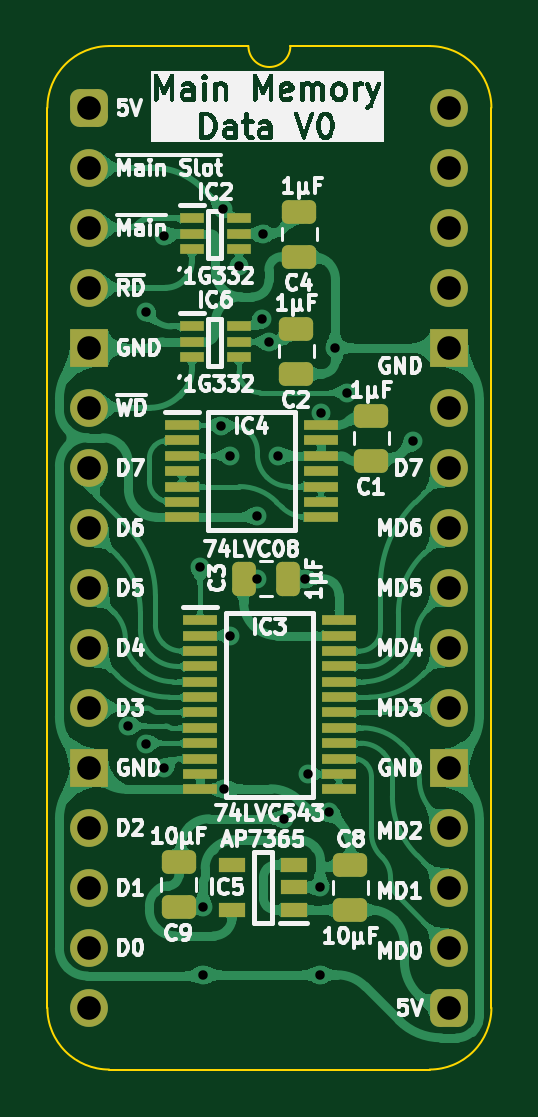
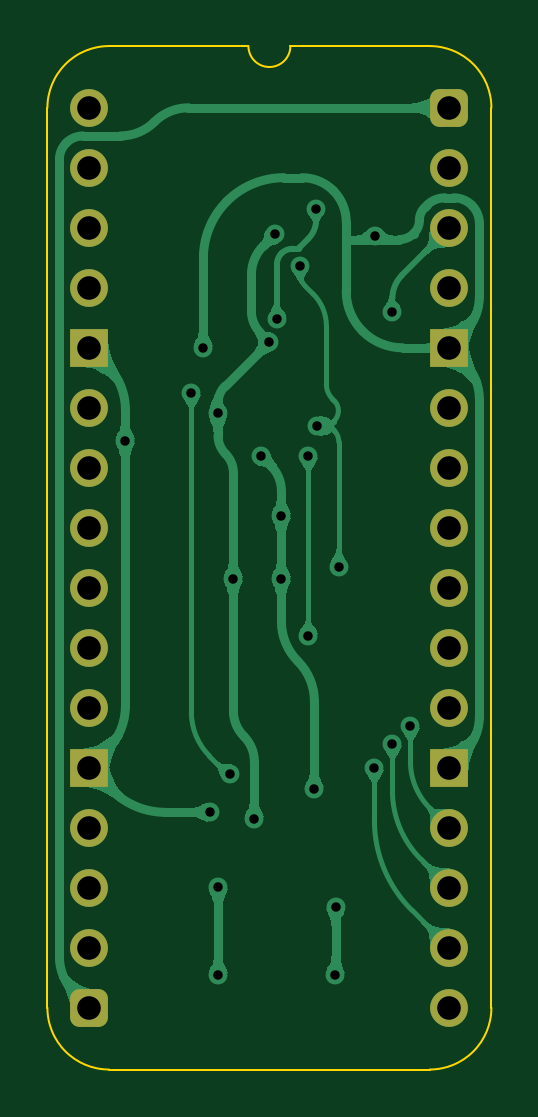
Circuit board: 11 layer files. Board 18.8 x 43.3 mm.
- bottom_copper: HCP65 Main Memory Data-B_Cu.gbl (60853 bytes)
- bottom_mask: HCP65 Main Memory Data-B_Mask.gbs (1967 bytes)
- paste: HCP65 Main Memory Data-B_Paste.gbp (478 bytes)
- bottom_silk: HCP65 Main Memory Data-B_Silkscreen.gbo (479 bytes)
- outline: HCP65 Main Memory Data-Edge_Cuts.gm1 (1113 bytes)
- top_copper: HCP65 Main Memory Data-F_Cu.gtl (181640 bytes)
- top_mask: HCP65 Main Memory Data-F_Mask.gts (4257 bytes)
- paste: HCP65 Main Memory Data-F_Paste.gtp (3331 bytes)
- top_silk: HCP65 Main Memory Data-F_Silkscreen.gto (105445 bytes)
- drill: HCP65 Main Memory Data-NPTH.drl (281 bytes)
- drill: HCP65 Main Memory Data-PTH.drl (1300 bytes)

=== bottom_copper: HCP65 Main Memory Data-B_Cu.gbl (60853 bytes, source omitted) ===
=== bottom_mask: HCP65 Main Memory Data-B_Mask.gbs (1967 bytes, source withheld) ===
=== paste: HCP65 Main Memory Data-B_Paste.gbp ===
%TF.GenerationSoftware,KiCad,Pcbnew,9.0.5*%
%TF.CreationDate,2025-10-11T12:46:51+02:00*%
%TF.ProjectId,HCP65 Main Memory Data,48435036-3520-44d6-9169-6e204d656d6f,V0*%
%TF.SameCoordinates,Original*%
%TF.FileFunction,Paste,Bot*%
%TF.FilePolarity,Positive*%
%FSLAX46Y46*%
G04 Gerber Fmt 4.6, Leading zero omitted, Abs format (unit mm)*
G04 Created by KiCad (PCBNEW 9.0.5) date 2025-10-11 12:46:51*
%MOMM*%
%LPD*%
G01*
G04 APERTURE LIST*
G04 APERTURE END LIST*
M02*

=== bottom_silk: HCP65 Main Memory Data-B_Silkscreen.gbo ===
%TF.GenerationSoftware,KiCad,Pcbnew,9.0.5*%
%TF.CreationDate,2025-10-11T12:46:51+02:00*%
%TF.ProjectId,HCP65 Main Memory Data,48435036-3520-44d6-9169-6e204d656d6f,V0*%
%TF.SameCoordinates,Original*%
%TF.FileFunction,Legend,Bot*%
%TF.FilePolarity,Positive*%
%FSLAX46Y46*%
G04 Gerber Fmt 4.6, Leading zero omitted, Abs format (unit mm)*
G04 Created by KiCad (PCBNEW 9.0.5) date 2025-10-11 12:46:51*
%MOMM*%
%LPD*%
G01*
G04 APERTURE LIST*
G04 APERTURE END LIST*
M02*

=== outline: HCP65 Main Memory Data-Edge_Cuts.gm1 ===
%TF.GenerationSoftware,KiCad,Pcbnew,9.0.5*%
%TF.CreationDate,2025-10-11T12:46:52+02:00*%
%TF.ProjectId,HCP65 Main Memory Data,48435036-3520-44d6-9169-6e204d656d6f,V0*%
%TF.SameCoordinates,Original*%
%TF.FileFunction,Profile,NP*%
%FSLAX46Y46*%
G04 Gerber Fmt 4.6, Leading zero omitted, Abs format (unit mm)*
G04 Created by KiCad (PCBNEW 9.0.5) date 2025-10-11 12:46:52*
%MOMM*%
%LPD*%
G01*
G04 APERTURE LIST*
%TA.AperFunction,Profile*%
%ADD10C,0.100000*%
%TD*%
G04 APERTURE END LIST*
D10*
%TO.C,J5*%
X-1778000Y-38100000D02*
X-1778000Y0D01*
X6731000Y2616200D02*
X835732Y2613732D01*
X14404267Y2613733D02*
X8509000Y2616200D01*
X14404268Y-40713732D02*
X835733Y-40713733D01*
X17018000Y-38100000D02*
X17017999Y1D01*
X-1778000Y0D02*
G75*
G02*
X835732Y2613732I2613731J1D01*
G01*
X835733Y-40713733D02*
G75*
G02*
X-1778003Y-38100000I-3J2613733D01*
G01*
X8509000Y2616200D02*
G75*
G02*
X6731000Y2616200I-889000J0D01*
G01*
X14404267Y2613733D02*
G75*
G02*
X17018003Y1I3J-2613733D01*
G01*
X17018000Y-38100000D02*
G75*
G02*
X14404268Y-40713730I-2613730J0D01*
G01*
%TD*%
M02*

=== top_copper: HCP65 Main Memory Data-F_Cu.gtl (181640 bytes, source omitted) ===
=== top_mask: HCP65 Main Memory Data-F_Mask.gts ===
%TF.GenerationSoftware,KiCad,Pcbnew,9.0.5*%
%TF.CreationDate,2025-10-11T12:46:52+02:00*%
%TF.ProjectId,HCP65 Main Memory Data,48435036-3520-44d6-9169-6e204d656d6f,V0*%
%TF.SameCoordinates,Original*%
%TF.FileFunction,Soldermask,Top*%
%TF.FilePolarity,Negative*%
%FSLAX46Y46*%
G04 Gerber Fmt 4.6, Leading zero omitted, Abs format (unit mm)*
G04 Created by KiCad (PCBNEW 9.0.5) date 2025-10-11 12:46:52*
%MOMM*%
%LPD*%
G01*
G04 APERTURE LIST*
G04 Aperture macros list*
%AMRoundRect*
0 Rectangle with rounded corners*
0 $1 Rounding radius*
0 $2 $3 $4 $5 $6 $7 $8 $9 X,Y pos of 4 corners*
0 Add a 4 corners polygon primitive as box body*
4,1,4,$2,$3,$4,$5,$6,$7,$8,$9,$2,$3,0*
0 Add four circle primitives for the rounded corners*
1,1,$1+$1,$2,$3*
1,1,$1+$1,$4,$5*
1,1,$1+$1,$6,$7*
1,1,$1+$1,$8,$9*
0 Add four rect primitives between the rounded corners*
20,1,$1+$1,$2,$3,$4,$5,0*
20,1,$1+$1,$4,$5,$6,$7,0*
20,1,$1+$1,$6,$7,$8,$9,0*
20,1,$1+$1,$8,$9,$2,$3,0*%
G04 Aperture macros list end*
%ADD10R,1.475000X0.450000*%
%ADD11R,1.000000X0.450000*%
%ADD12RoundRect,0.250000X0.475000X-0.250000X0.475000X0.250000X-0.475000X0.250000X-0.475000X-0.250000X0*%
%ADD13RoundRect,0.400000X-0.400000X-0.400000X0.400000X-0.400000X0.400000X0.400000X-0.400000X0.400000X0*%
%ADD14O,1.600000X1.600000*%
%ADD15R,1.600000X1.600000*%
%ADD16RoundRect,0.250000X-0.475000X0.250000X-0.475000X-0.250000X0.475000X-0.250000X0.475000X0.250000X0*%
%ADD17RoundRect,0.250000X0.250000X0.475000X-0.250000X0.475000X-0.250000X-0.475000X0.250000X-0.475000X0*%
%ADD18R,1.150000X0.600000*%
G04 APERTURE END LIST*
D10*
%TO.C,IC4*%
X3920000Y-13432000D03*
X3920000Y-14082000D03*
X3920000Y-14732000D03*
X3920000Y-15382000D03*
X3920000Y-16032000D03*
X3920000Y-16682000D03*
X3920000Y-17332000D03*
X9796000Y-17332000D03*
X9796000Y-16682000D03*
X9796000Y-16032000D03*
X9796000Y-15382000D03*
X9796000Y-14732000D03*
X9796000Y-14082000D03*
X9796000Y-13432000D03*
%TD*%
D11*
%TO.C,IC2*%
X4334000Y-4684000D03*
X4334000Y-5334000D03*
X4334000Y-5984000D03*
X6334000Y-5984000D03*
X6334000Y-5334000D03*
X6334000Y-4684000D03*
%TD*%
D12*
%TO.C,C8*%
X11049000Y-33954000D03*
X11049000Y-32054000D03*
%TD*%
D13*
%TO.C,J5*%
X0Y0D03*
D14*
X0Y-2540000D03*
X0Y-5080000D03*
X0Y-7620000D03*
D15*
X0Y-10160000D03*
D14*
X0Y-12700000D03*
X0Y-15240000D03*
X0Y-17780000D03*
X0Y-20320000D03*
X0Y-22860000D03*
X0Y-25400000D03*
D15*
X0Y-27940000D03*
D14*
X0Y-30480000D03*
X0Y-33020000D03*
X0Y-35560000D03*
X0Y-38100000D03*
D13*
X15240000Y-38100000D03*
D14*
X15240000Y-35560000D03*
X15240000Y-33020000D03*
X15240000Y-30480000D03*
D15*
X15240000Y-27940000D03*
D14*
X15240000Y-25400000D03*
X15240000Y-22860000D03*
X15240000Y-20320000D03*
X15240000Y-17780000D03*
X15240000Y-15240000D03*
X15240000Y-12700000D03*
D15*
X15240000Y-10160000D03*
D14*
X15240000Y-7620000D03*
X15240000Y-5080000D03*
X15240000Y-2540000D03*
X15240000Y0D03*
%TD*%
D16*
%TO.C,C2*%
X8763000Y-9353000D03*
X8763000Y-11253000D03*
%TD*%
D10*
%TO.C,IC3*%
X4682000Y-21698000D03*
X4682000Y-22348000D03*
X4682000Y-22998000D03*
X4682000Y-23648000D03*
X4682000Y-24298000D03*
X4682000Y-24948000D03*
X4682000Y-25598000D03*
X4682000Y-26248000D03*
X4682000Y-26898000D03*
X4682000Y-27548000D03*
X4682000Y-28198000D03*
X4682000Y-28848000D03*
X10558000Y-28848000D03*
X10558000Y-28198000D03*
X10558000Y-27548000D03*
X10558000Y-26898000D03*
X10558000Y-26248000D03*
X10558000Y-25598000D03*
X10558000Y-24948000D03*
X10558000Y-24298000D03*
X10558000Y-23648000D03*
X10558000Y-22998000D03*
X10558000Y-22348000D03*
X10558000Y-21698000D03*
%TD*%
D17*
%TO.C,C3*%
X8427000Y-19939000D03*
X6527000Y-19939000D03*
%TD*%
D16*
%TO.C,C9*%
X3784600Y-31933600D03*
X3784600Y-33833600D03*
%TD*%
D18*
%TO.C,IC5*%
X8640600Y-33944600D03*
X8640600Y-32994600D03*
X8640600Y-32044600D03*
X6040600Y-32044600D03*
X6040600Y-33944600D03*
%TD*%
D11*
%TO.C,IC6*%
X4334000Y-9256000D03*
X4334000Y-9906000D03*
X4334000Y-10556000D03*
X6334000Y-10556000D03*
X6334000Y-9906000D03*
X6334000Y-9256000D03*
%TD*%
D16*
%TO.C,C1*%
X11938000Y-13036000D03*
X11938000Y-14936000D03*
%TD*%
%TO.C,C4*%
X8890000Y-4400000D03*
X8890000Y-6300000D03*
%TD*%
M02*

=== paste: HCP65 Main Memory Data-F_Paste.gtp (3331 bytes, source withheld) ===
=== top_silk: HCP65 Main Memory Data-F_Silkscreen.gto (105445 bytes, source omitted) ===
=== drill: HCP65 Main Memory Data-NPTH.drl ===
M48
; DRILL file {KiCad 9.0.5} date 2025-10-11T12:46:54+0200
; FORMAT={-:-/ absolute / metric / decimal}
; #@! TF.CreationDate,2025-10-11T12:46:54+02:00
; #@! TF.GenerationSoftware,Kicad,Pcbnew,9.0.5
; #@! TF.FileFunction,NonPlated,1,2,NPTH
FMAT,2
METRIC
%
G90
G05
M30

=== drill: HCP65 Main Memory Data-PTH.drl ===
M48
; DRILL file {KiCad 9.0.5} date 2025-10-11T12:46:54+0200
; FORMAT={-:-/ absolute / metric / decimal}
; #@! TF.CreationDate,2025-10-11T12:46:54+02:00
; #@! TF.GenerationSoftware,Kicad,Pcbnew,9.0.5
; #@! TF.FileFunction,Plated,1,2,PTH
FMAT,2
METRIC
; #@! TA.AperFunction,Plated,PTH,ViaDrill
T1C0.400
; #@! TA.AperFunction,Plated,PTH,ComponentDrill
T2C1.000
%
G90
G05
T1
X1.651Y-26.162
X2.413Y-8.636
X2.413Y-26.924
X3.163Y-5.409
X3.175Y-27.94
X4.682Y-19.448
X4.814Y-33.834
X4.826Y-36.703
X5.588Y-13.462
X5.64Y-4.265
X5.715Y-28.848
X5.969Y-14.732
X5.969Y-22.352
X6.332Y-6.694
X7.112Y-17.272
X7.112Y-19.939
X7.301Y-8.958
X7.366Y-5.334
X7.62Y-9.906
X7.982Y-14.732
X8.255Y-30.099
X9.144Y-19.939
X9.271Y-28.194
X9.779Y-32.995
X9.779Y-36.703
X9.796Y-12.937
X10.153Y-29.826
X10.414Y-10.16
X10.922Y-12.065
X13.716Y-14.097
T2
X0.0Y0.0
X0.0Y-2.54
X0.0Y-5.08
X0.0Y-7.62
X0.0Y-10.16
X0.0Y-12.7
X0.0Y-15.24
X0.0Y-17.78
X0.0Y-20.32
X0.0Y-22.86
X0.0Y-25.4
X0.0Y-27.94
X0.0Y-30.48
X0.0Y-33.02
X0.0Y-35.56
X0.0Y-38.1
X15.24Y0.0
X15.24Y-2.54
X15.24Y-5.08
X15.24Y-7.62
X15.24Y-10.16
X15.24Y-12.7
X15.24Y-15.24
X15.24Y-17.78
X15.24Y-20.32
X15.24Y-22.86
X15.24Y-25.4
X15.24Y-27.94
X15.24Y-30.48
X15.24Y-33.02
X15.24Y-35.56
X15.24Y-38.1
M30
